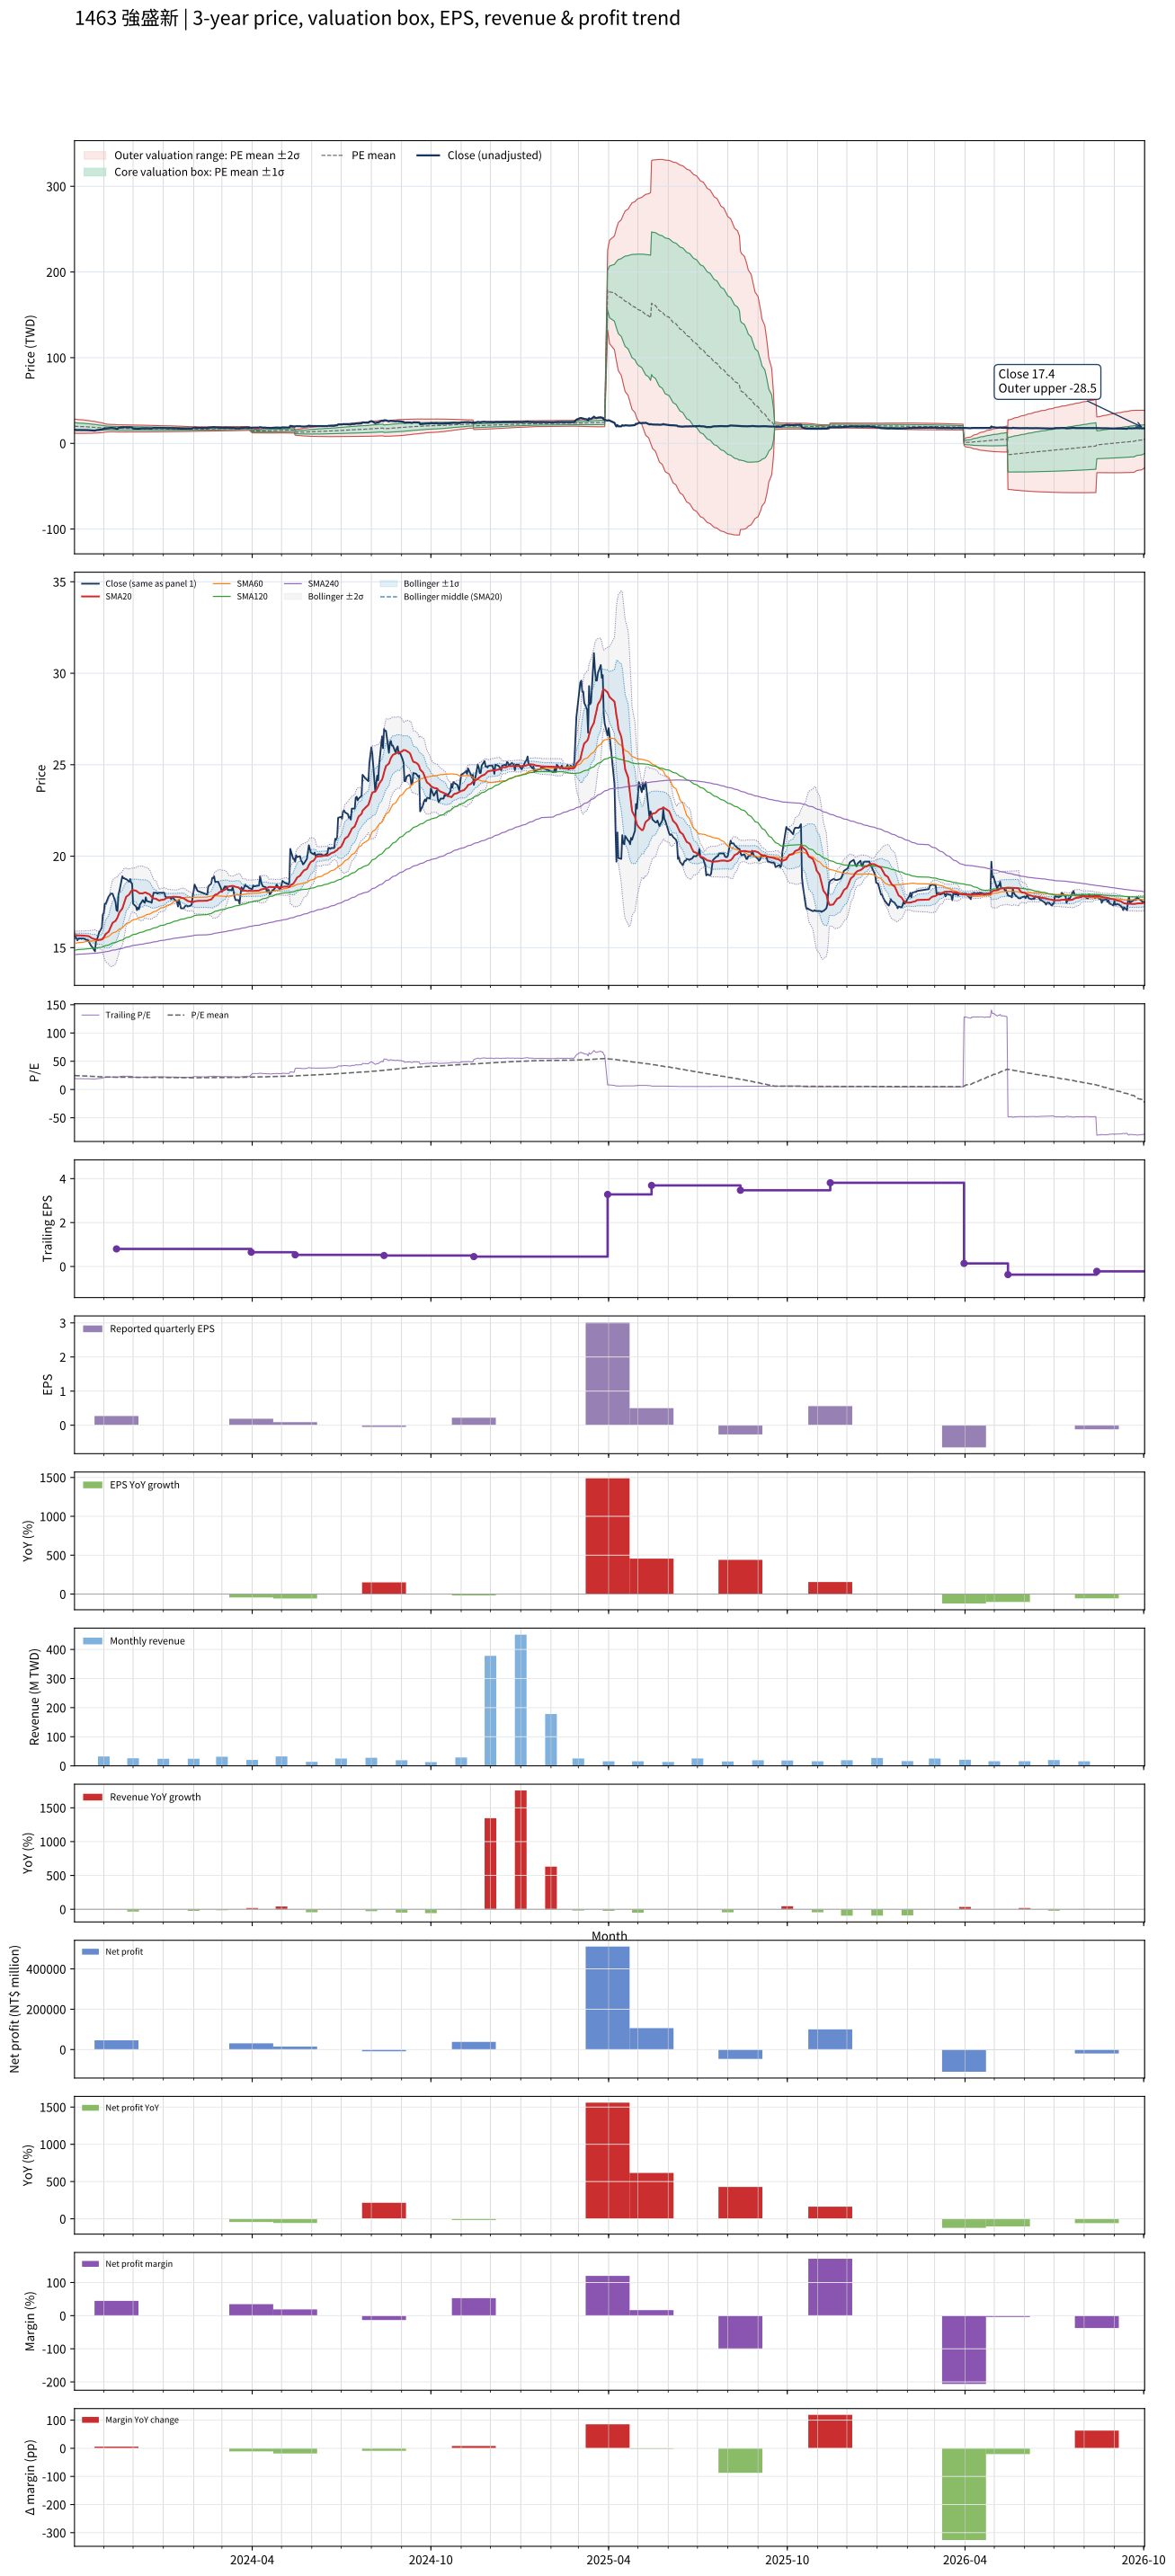

The file beside this chart, header and first rows:
# chart-version: skill-stock-dynamic-val…
date, close, available_date, period_end, eps, ttm_eps, pe, pe_mean, pe_std, price_m2, price_m1, price_mean, price_p1, price_p2, forward_eps, forward_pe, forward_pe_mean, forward_pe_std, forward_price_m2, forward_price_m1, forward_price_mean, forward_price_p1, forward_price_p2, sma20
2023-10-02, 15.75, 2023-08-14, 2023-06-30, -0.02, 0.81, 19.44, 24.77, 5.122, 11.76, 15.91, 20.06, 24.21, 28.36, , , , , , , , , , 15.7
2023-10-03, 15.6, 2023-08-14, 2023-06-30, -0.02, 0.81, 19.26, 24.65, 5.079, 11.74, 15.85, 19.96, 24.08, 28.19, , , , , , , , , , 15.69
2023-10-04, 15.5, 2023-08-14, 2023-06-30, -0.02, 0.81, 19.14, 24.52, 5.031, 11.71, 15.79, 19.86, 23.94, 28.01, , , , , , , , , , 15.68
2023-10-05, 15.4, 2023-08-14, 2023-06-30, -0.02, 0.81, 19.01, 24.4, 4.982, 11.69, 15.73, 19.76, 23.8, 27.84, , , , , , , , , , 15.67
2023-10-06, 15.5, 2023-08-14, 2023-06-30, -0.02, 0.81, 19.14, 24.28, 4.925, 11.68, 15.67, 19.66, 23.65, 27.64, , , , , , , , , , 15.67
2023-10-11, 15.5, 2023-08-14, 2023-06-30, -0.02, 0.81, 19.14, 24.15, 4.86, 11.69, 15.62, 19.56, 23.5, 27.43, , , , , , , , , , 15.66
2023-10-12, 15.5, 2023-08-14, 2023-06-30, -0.02, 0.81, 19.14, 24.02, 4.789, 11.7, 15.58, 19.46, 23.34, 27.22, , , , , , , , , , 15.66
2023-10-13, 15.45, 2023-08-14, 2023-06-30, -0.02, 0.81, 19.07, 23.89, 4.713, 11.72, 15.54, 19.35, 23.17, 26.99, , , , , , , , , , 15.65
2023-10-16, 15.4, 2023-08-14, 2023-06-30, -0.02, 0.81, 19.01, 23.77, 4.634, 11.74, 15.5, 19.25, 23, 26.76, , , , , , , , , , 15.63
2023-10-17, 15.3, 2023-08-14, 2023-06-30, -0.02, 0.81, 18.89, 23.64, 4.557, 11.77, 15.46, 19.15, 22.84, 26.53, , , , , , , , , , 15.61
2023-10-18, 15.2, 2023-08-14, 2023-06-30, -0.02, 0.81, 18.77, 23.51, 4.472, 11.8, 15.42, 19.04, 22.67, 26.29, , , , , , , , , , 15.58
2023-10-19, 15.1, 2023-08-14, 2023-06-30, -0.02, 0.81, 18.64, 23.38, 4.392, 11.83, 15.38, 18.94, 22.5, 26.06, , , , , , , , , , 15.54
2023-10-20, 15.05, 2023-08-14, 2023-06-30, -0.02, 0.81, 18.58, 23.26, 4.307, 11.86, 15.35, 18.84, 22.33, 25.82, , , , , , , , , , 15.51
2023-10-23, 14.8, 2023-08-14, 2023-06-30, -0.02, 0.81, 18.27, 23.13, 4.215, 11.9, 15.32, 18.73, 22.15, 25.56, , , , , , , , , , 15.46
2023-10-24, 15.35, 2023-08-14, 2023-06-30, -0.02, 0.81, 18.95, 23, 4.113, 11.97, 15.3, 18.63, 21.96, 25.29, , , , , , , , , , 15.44
2023-10-25, 15.45, 2023-08-14, 2023-06-30, -0.02, 0.81, 19.07, 22.88, 3.998, 12.05, 15.29, 18.53, 21.77, 25.01, , , , , , , , , , 15.43
2023-10-26, 15.6, 2023-08-14, 2023-06-30, -0.02, 0.81, 19.26, 22.75, 3.877, 12.15, 15.29, 18.43, 21.57, 24.71, , , , , , , , , , 15.41
2023-10-27, 15.8, 2023-08-14, 2023-06-30, -0.02, 0.81, 19.51, 22.63, 3.743, 12.27, 15.3, 18.33, 21.36, 24.39, , , , , , , , , , 15.42
2023-10-30, 16.1, 2023-08-14, 2023-06-30, -0.02, 0.81, 19.88, 22.51, 3.597, 12.41, 15.32, 18.23, 21.15, 24.06, , , , , , , , , , 15.45
2023-10-31, 16.8, 2023-08-14, 2023-06-30, -0.02, 0.81, 20.74, 22.4, 3.437, 12.58, 15.36, 18.14, 20.93, 23.71, , , , , , , , , , 15.51
2023-11-01, 16.9, 2023-08-14, 2023-06-30, -0.02, 0.81, 20.86, 22.29, 3.264, 12.77, 15.41, 18.05, 20.7, 23.34, , , , , , , , , , 15.56
2023-11-02, 17.4, 2023-08-14, 2023-06-30, -0.02, 0.81, 21.48, 22.18, 3.076, 12.98, 15.48, 17.97, 20.46, 22.95, , , , , , , , , , 15.65
2023-11-03, 17.4, 2023-08-14, 2023-06-30, -0.02, 0.81, 21.48, 22.08, 2.88, 13.22, 15.55, 17.88, 20.22, 22.55, , , , , , , , , , 15.75
2023-11-06, 17.8, 2023-08-14, 2023-06-30, -0.02, 0.81, 21.98, 21.98, 2.666, 13.48, 15.64, 17.8, 19.96, 22.12, , , , , , , , , , 15.87
2023-11-07, 17.85, 2023-08-14, 2023-06-30, -0.02, 0.81, 22.04, 21.96, 2.658, 13.48, 15.64, 17.79, 19.94, 22.09, , , , , , , , , , 15.99
2023-11-08, 17.95, 2023-08-14, 2023-06-30, -0.02, 0.81, 22.16, 21.94, 2.65, 13.48, 15.63, 17.77, 19.92, 22.07, , , , , , , , , , 16.11
2023-11-09, 17.95, 2023-08-14, 2023-06-30, -0.02, 0.81, 22.16, 21.93, 2.641, 13.48, 15.62, 17.76, 19.9, 22.04, , , , , , , , , , 16.23
2023-11-10, 17.95, 2023-08-14, 2023-06-30, -0.02, 0.81, 22.16, 21.91, 2.631, 13.48, 15.61, 17.74, 19.88, 22.01, , , , , , , , , , 16.36
2023-11-13, 17.5, 2023-08-14, 2023-06-30, -0.02, 0.81, 21.6, 21.88, 2.622, 13.48, 15.6, 17.73, 19.85, 21.97, , , , , , , , , , 16.46
2023-11-14, 17.05, 2023-11-14, 2023-09-30, 0.27, 0.8, 21.31, 21.86, 2.614, 13.31, 15.4, 17.49, 19.58, 21.67, , , , , , , , , , 16.55
2023-11-15, 17, 2023-11-14, 2023-09-30, 0.27, 0.8, 21.25, 21.84, 2.605, 13.3, 15.38, 17.47, 19.55, 21.64, , , , , , , , , , 16.64
2023-11-16, 17.9, 2023-11-14, 2023-09-30, 0.27, 0.8, 22.38, 21.82, 2.595, 13.3, 15.38, 17.45, 19.53, 21.61, , , , , , , , , , 16.78
2023-11-17, 18.1, 2023-11-14, 2023-09-30, 0.27, 0.8, 22.62, 21.8, 2.585, 13.31, 15.38, 17.44, 19.51, 21.58, , , , , , , , , , 16.93
2023-11-20, 18.9, 2023-11-14, 2023-09-30, 0.27, 0.8, 23.62, 21.8, 2.581, 13.31, 15.37, 17.44, 19.5, 21.57, , , , , , , , , , 17.14
2023-11-21, 18.8, 2023-11-14, 2023-09-30, 0.27, 0.8, 23.5, 21.79, 2.576, 13.31, 15.37, 17.43, 19.49, 21.56, , , , , , , , , , 17.31
2023-11-22, 18.8, 2023-11-14, 2023-09-30, 0.27, 0.8, 23.5, 21.79, 2.571, 13.32, 15.37, 17.43, 19.49, 21.54, , , , , , , , , , 17.48
2023-11-23, 18.75, 2023-11-14, 2023-09-30, 0.27, 0.8, 23.44, 21.78, 2.566, 13.32, 15.37, 17.42, 19.48, 21.53, , , , , , , , , , 17.64
2023-11-24, 18.75, 2023-11-14, 2023-09-30, 0.27, 0.8, 23.44, 21.78, 2.562, 13.32, 15.37, 17.42, 19.47, 21.52, , , , , , , , , , 17.78
2023-11-27, 18.6, 2023-11-14, 2023-09-30, 0.27, 0.8, 23.25, 21.77, 2.557, 13.32, 15.37, 17.41, 19.46, 21.51, , , , , , , , , , 17.91
2023-11-28, 18.75, 2023-11-14, 2023-09-30, 0.27, 0.8, 23.44, 21.76, 2.552, 13.33, 15.37, 17.41, 19.45, 21.49, , , , , , , , , , 18
2023-11-29, 18.55, 2023-11-14, 2023-09-30, 0.27, 0.8, 23.19, 21.75, 2.542, 13.33, 15.37, 17.4, 19.43, 21.47, , , , , , , , , , 18.09
2023-11-30, 18.5, 2023-11-14, 2023-09-30, 0.27, 0.8, 23.12, 21.74, 2.533, 13.34, 15.37, 17.39, 19.42, 21.44, , , , , , , , , , 18.14
2023-12-01, 17.4, 2023-11-14, 2023-09-30, 0.27, 0.8, 21.75, 21.72, 2.523, 13.34, 15.36, 17.38, 19.39, 21.41, , , , , , , , , , 18.14
2023-12-04, 17.25, 2023-11-14, 2023-09-30, 0.27, 0.8, 21.56, 21.7, 2.513, 13.34, 15.35, 17.36, 19.37, 21.38, , , , , , , , , , 18.11
2023-12-05, 17.05, 2023-11-14, 2023-09-30, 0.27, 0.8, 21.31, 21.67, 2.503, 13.33, 15.34, 17.34, 19.34, 21.34, , , , , , , , , , 18.07
2023-12-06, 17.2, 2023-11-14, 2023-09-30, 0.27, 0.8, 21.5, 21.65, 2.495, 13.33, 15.33, 17.32, 19.32, 21.31, , , , , , , , , , 18.04
2023-12-07, 17.1, 2023-11-14, 2023-09-30, 0.27, 0.8, 21.38, 21.63, 2.485, 13.33, 15.32, 17.31, 19.29, 21.28, , , , , , , , , , 18
2023-12-08, 17.35, 2023-11-14, 2023-09-30, 0.27, 0.8, 21.69, 21.61, 2.472, 13.33, 15.31, 17.29, 19.27, 21.24, , , , , , , , , , 17.96
2023-12-11, 17.6, 2023-11-14, 2023-09-30, 0.27, 0.8, 22, 21.59, 2.461, 13.33, 15.3, 17.27, 19.24, 21.21, , , , , , , , , , 17.97
2023-12-12, 17.5, 2023-11-14, 2023-09-30, 0.27, 0.8, 21.88, 21.57, 2.448, 13.34, 15.3, 17.26, 19.22, 21.17, , , , , , , , , , 17.99
2023-12-13, 17.45, 2023-11-14, 2023-09-30, 0.27, 0.8, 21.81, 21.55, 2.435, 13.34, 15.29, 17.24, 19.19, 21.14, , , , , , , , , , 18.02
2023-12-14, 17.75, 2023-11-14, 2023-09-30, 0.27, 0.8, 22.19, 21.53, 2.421, 13.35, 15.29, 17.22, 19.16, 21.1, , , , , , , , , , 18.01
2023-12-15, 17.55, 2023-11-14, 2023-09-30, 0.27, 0.8, 21.94, 21.51, 2.406, 13.36, 15.28, 17.21, 19.13, 21.06, , , , , , , , , , 17.98
2023-12-18, 17.5, 2023-11-14, 2023-09-30, 0.27, 0.8, 21.88, 21.49, 2.39, 13.37, 15.28, 17.19, 19.1, 21.01, , , , , , , , , , 17.91
2023-12-19, 17.5, 2023-11-14, 2023-09-30, 0.27, 0.8, 21.88, 21.46, 2.373, 13.37, 15.27, 17.17, 19.07, 20.97, , , , , , , , , , 17.84
2023-12-20, 17.45, 2023-11-14, 2023-09-30, 0.27, 0.8, 21.81, 21.44, 2.357, 13.38, 15.27, 17.15, 19.04, 20.93, , , , , , , , , , 17.78
2023-12-21, 17.75, 2023-11-14, 2023-09-30, 0.27, 0.8, 22.19, 21.42, 2.342, 13.39, 15.27, 17.14, 19.01, 20.89, , , , , , , , , , 17.73
2023-12-22, 18, 2023-11-14, 2023-09-30, 0.27, 0.8, 22.5, 21.41, 2.328, 13.4, 15.26, 17.13, 18.99, 20.85, , , , , , , , , , 17.69
2023-12-25, 18, 2023-11-14, 2023-09-30, 0.27, 0.8, 22.5, 21.39, 2.308, 13.42, 15.26, 17.11, 18.96, 20.8, , , , , , , , , , 17.66
... 670 more rows
